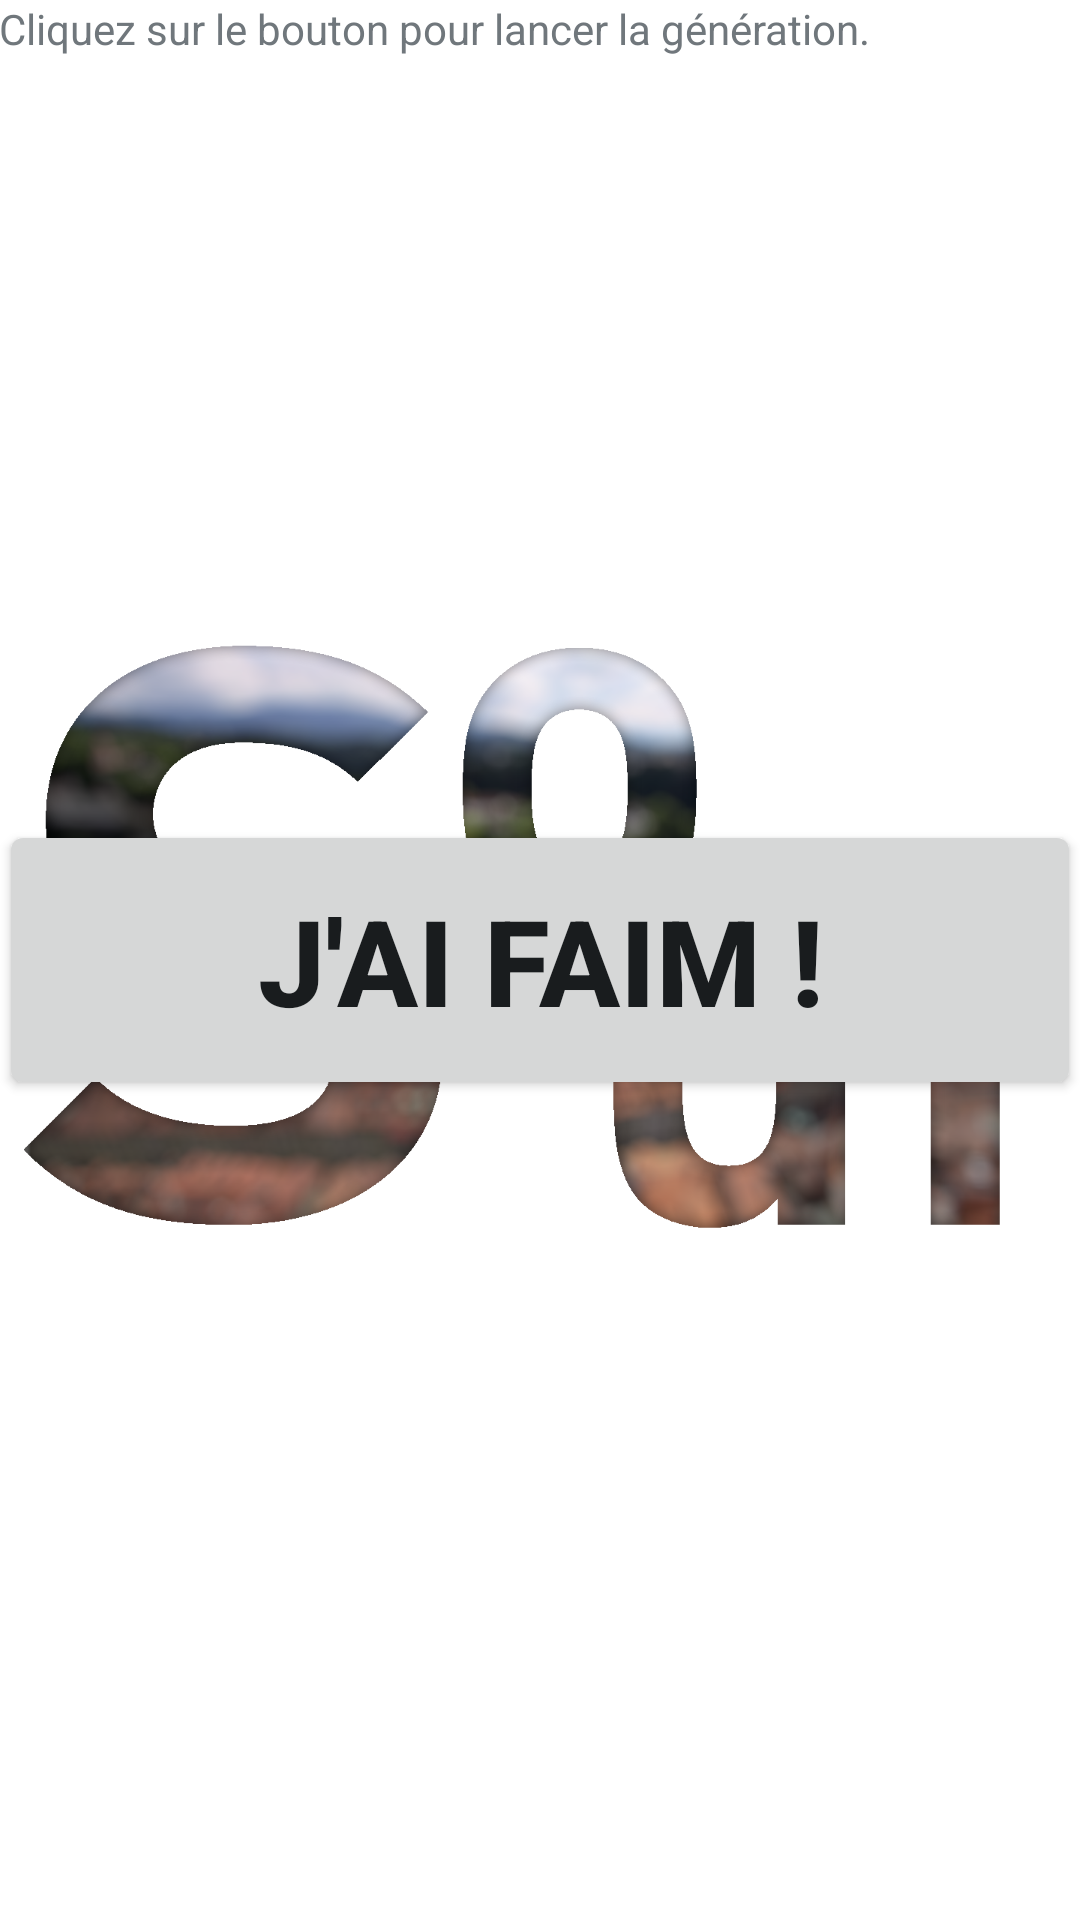

Here is an Android app screen rendered from its layout file. Give the layout XML and the strings, colors and styles it references.
<!-- AndroidManifest.xml: activity theme splashScreenTheme -->
<!-- res/layout/activity_main.xml -->
<RelativeLayout xmlns:android="http://schemas.android.com/apk/res/android"
    xmlns:tools="http://schemas.android.com/tools" android:layout_width="match_parent"
    android:layout_height="match_parent" android:paddingLeft="@dimen/activity_horizontal_margin"
    android:paddingRight="@dimen/activity_horizontal_margin"
    android:paddingTop="@dimen/activity_vertical_margin"
    android:paddingBottom="@dimen/activity_vertical_margin"
    tools:context="ch.i2a.sosdf.MainActivity">

    <TextView android:text="@string/welcome" android:layout_width="wrap_content"
        android:layout_height="wrap_content"
        android:id="@+id/textView2"
        android:layout_alignParentTop="true"
        android:layout_alignEnd="@+id/goToMap"
        android:layout_alignParentStart="true" />

    <Button
        android:layout_width="wrap_content"
        android:layout_height="wrap_content"
        android:text="@string/gobtn"
        android:id="@+id/goToMap"
        android:onClick="switchLocation"
        android:textSize="40dp"
        android:textStyle="bold"
        android:padding="20dp"
        android:layout_centerVertical="true"
        android:layout_alignParentStart="true"
        android:layout_alignParentEnd="true" />

</RelativeLayout>
<!-- resources referenced by this layout -->
<resources>
  <string name="gobtn">J\'ai faim !</string>
  <string name="welcome">Cliquez sur le bouton pour lancer la génération.</string>
  <style name="splashScreenTheme" parent="@android:style/Theme.DeviceDefault.Light.NoActionBar">
          <item name="android:windowBackground">@mipmap/splash_screen</item>
      </style>
</resources>
